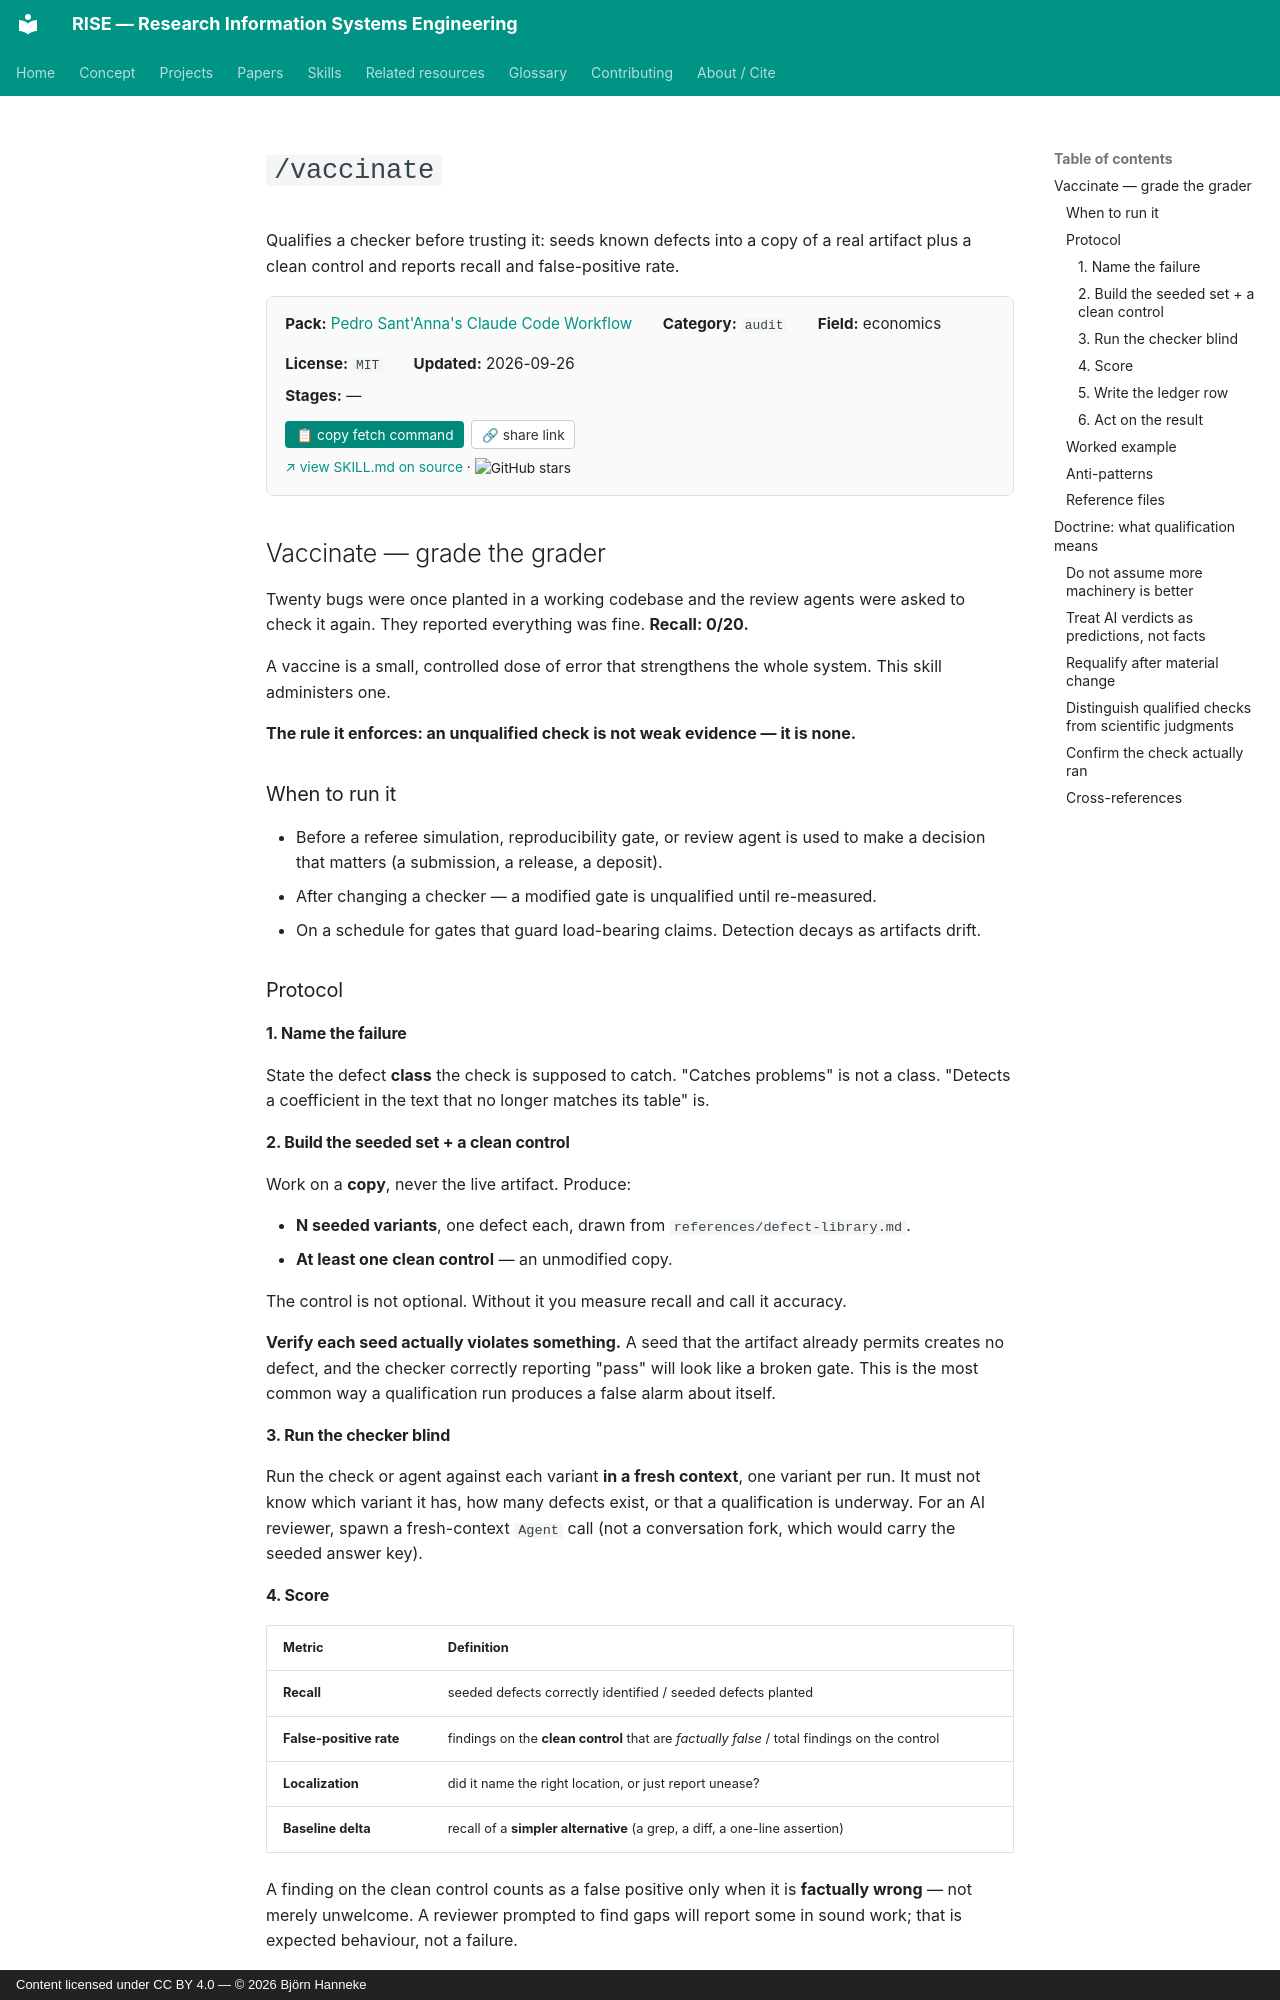

repository: bhanneke/RISE · page: skills/psantanna-workflow/vaccinate/index.html · generator: mkdocs · copyright: Content licensed under CC BY 4.0 — © 2026 Björn Hanneke

<!-- DO NOT EDIT — auto-copied from skills/psantanna-workflow/details/vaccinate.md -->

# `/vaccinate`

Qualifies a checker before trusting it: seeds known defects into a copy of a real artifact plus a clean control and reports recall and false-positive rate.

<div class="skill-card" style="background:#fafafa; border:1px solid #e0e0e0; border-radius:8px; padding:1em 1.2em; margin:1em 0 1.5em; font-size:0.95em;"><div style="display:flex; flex-wrap:wrap; gap:1em 2em; align-items:baseline;"><div><b>Pack:</b> <a href="../psantanna-workflow/">Pedro Sant'Anna's Claude Code Workflow</a></div><div><b>Category:</b> <code>audit</code></div><div><b>Field:</b> economics</div><div><b>License:</b> <code>MIT</code></div><div><b>Updated:</b> 2026-09-26</div></div><div style="margin-top:0.5em;"><b>Stages:</b> —</div><div style="margin-top:0.8em;"><button onclick="navigator.clipboard.writeText(`gh api repos/pedrohcgs/claude-code-my-workflow/contents/.claude/skills/vaccinate/SKILL.md --jq .content | base64 -d`); this.textContent=&apos;&#x2713; copied&apos;;" style="background:#00897b; color:white; border:none; padding:0.4em 0.8em; border-radius:4px; cursor:pointer; font-size:0.9em; margin-right:0.5em;">&#128203; copy fetch command</button><button onclick="navigator.clipboard.writeText(&apos;https://bhanneke.github.io/RISE/skills/psantanna-workflow/vaccinate/&apos;); this.textContent=&apos;&#x2713; copied&apos;;" style="background:#fff; color:#333; border:1px solid #ccc; padding:0.4em 0.7em; border-radius:4px; cursor:pointer; font-size:0.9em;">&#128279; share link</button></div><div style="margin-top:0.6em; font-size:0.9em;"><a href="https://github.com/pedrohcgs/claude-code-my-workflow/blob/main/.claude/skills/vaccinate/SKILL.md" target="_blank" rel="noopener">&#8599; view SKILL.md on source</a> &middot; <img src="https://img.shields.io/github/stars/pedrohcgs/claude-code-my-workflow?style=flat" alt="GitHub stars" style="vertical-align:middle;"></div></div>

## Vaccinate — grade the grader

Twenty bugs were once planted in a working codebase and the review agents were asked to check
it again. They reported everything was fine. **Recall: 0/20.**

A vaccine is a small, controlled dose of error that strengthens the whole system. This skill
administers one.

**The rule it enforces: an unqualified check is not weak evidence — it is none.**

### When to run it

- Before a referee simulation, reproducibility gate, or review agent is used to make a
  decision that matters (a submission, a release, a deposit).
- After changing a checker — a modified gate is unqualified until re-measured.
- On a schedule for gates that guard load-bearing claims. Detection decays as artifacts drift.

### Protocol

#### 1. Name the failure

State the defect **class** the check is supposed to catch. "Catches problems" is not a class.
"Detects a coefficient in the text that no longer matches its table" is.

#### 2. Build the seeded set + a clean control

Work on a **copy**, never the live artifact. Produce:

- **N seeded variants**, one defect each, drawn from `references/defect-library.md`.
- **At least one clean control** — an unmodified copy.

The control is not optional. Without it you measure recall and call it accuracy.

**Verify each seed actually violates something.** A seed that the artifact already permits
creates no defect, and the checker correctly reporting "pass" will look like a broken gate.
This is the most common way a qualification run produces a false alarm about itself.

#### 3. Run the checker blind

Run the check or agent against each variant **in a fresh context**, one variant per run. It
must not know which variant it has, how many defects exist, or that a qualification is
underway. For an AI reviewer, spawn a fresh-context `Agent` call (not a conversation fork, which would carry the seeded answer key).
